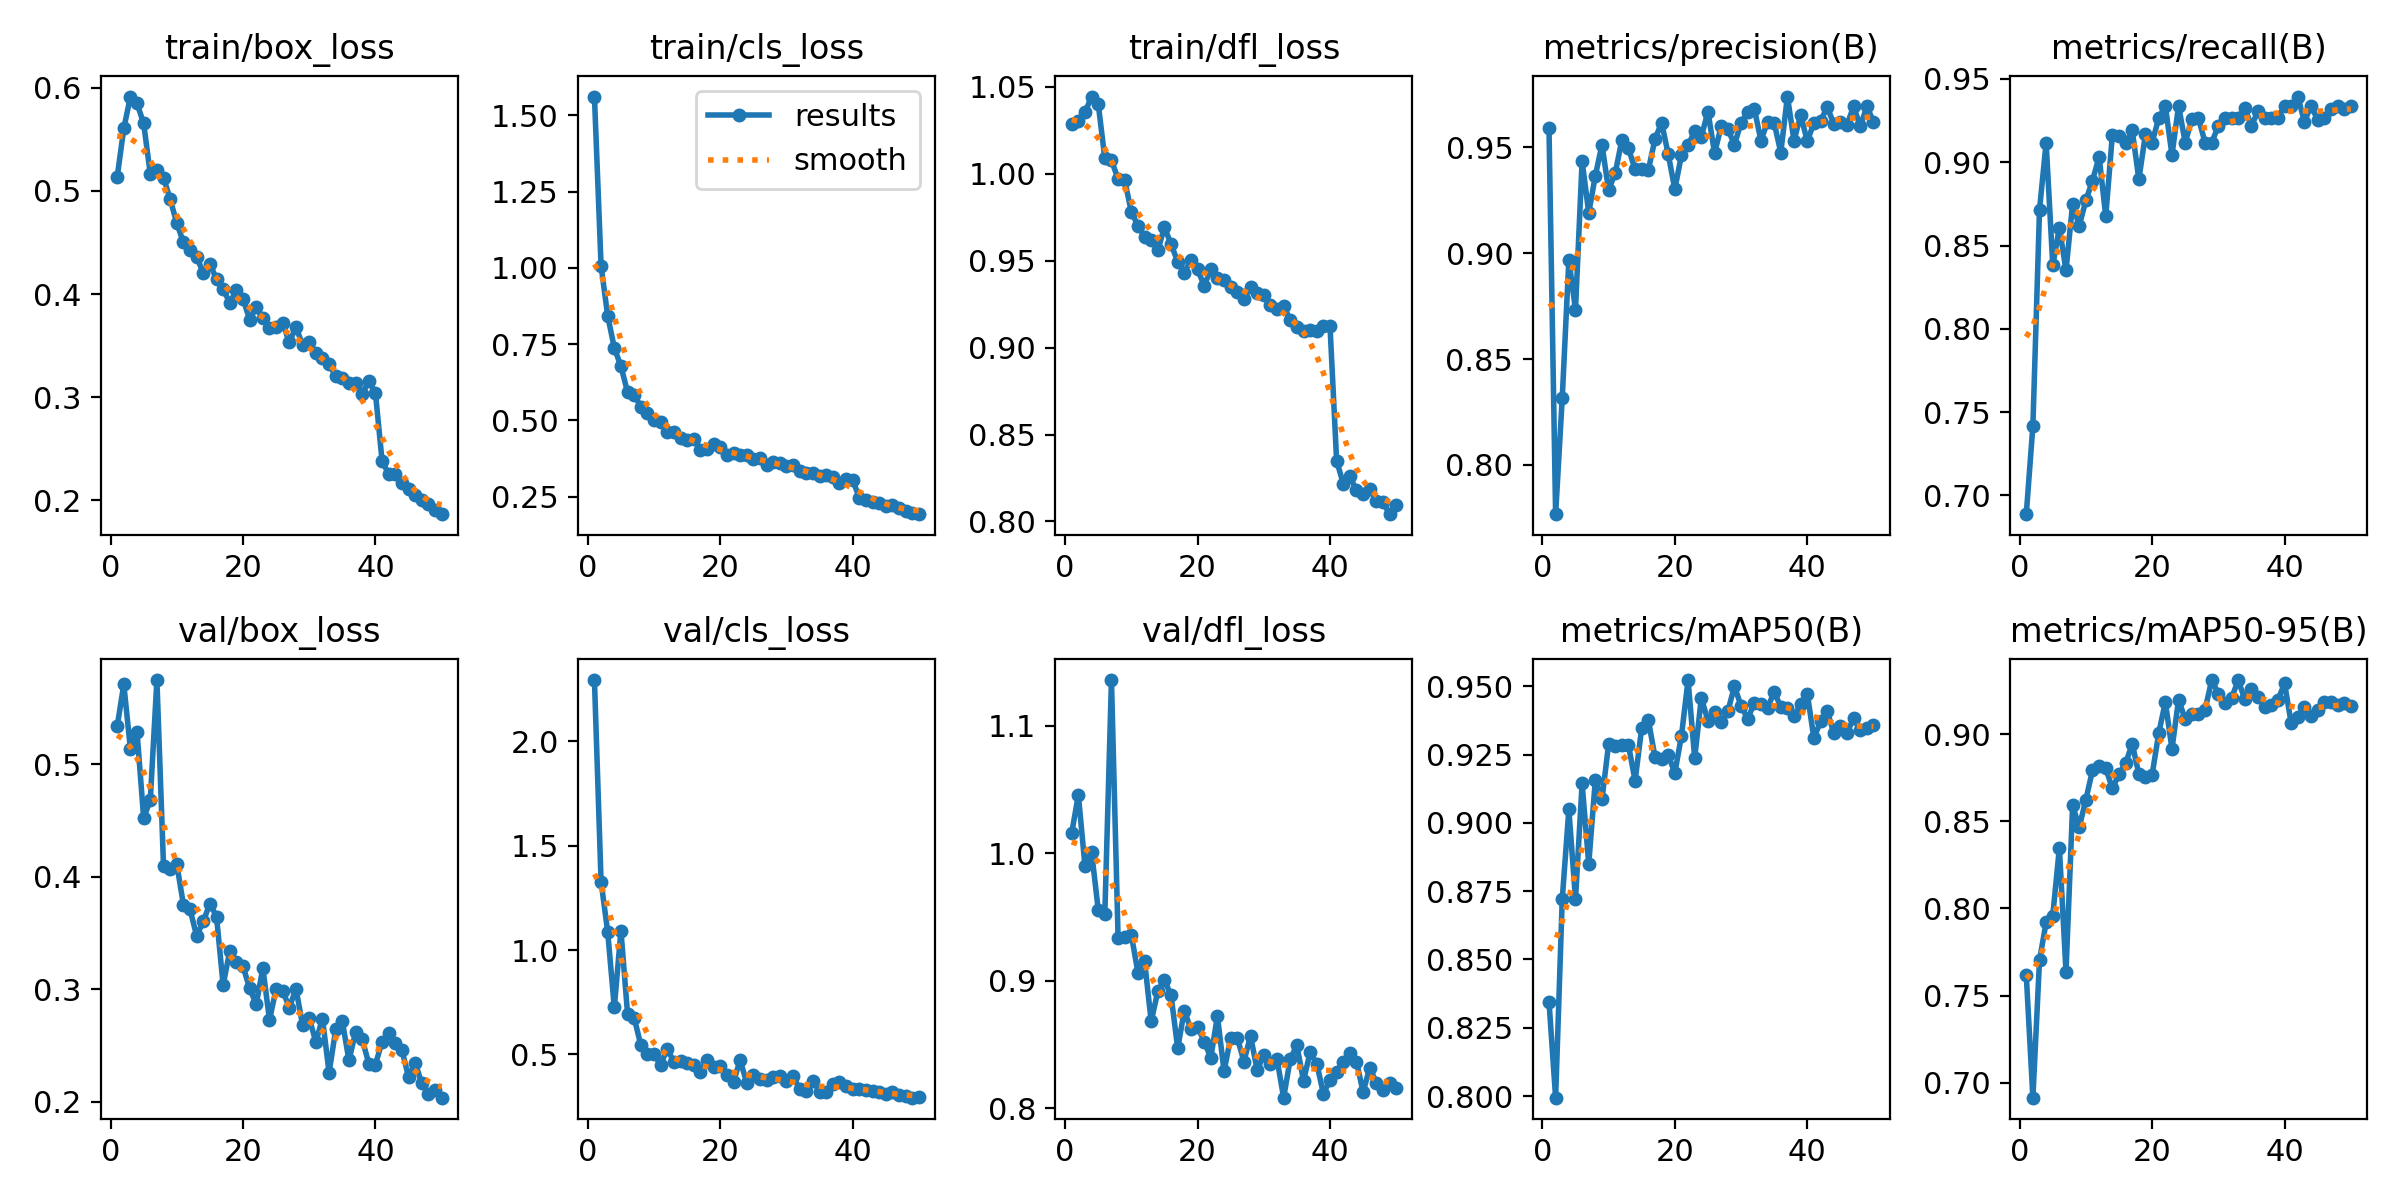

Values plotted in this chart, from the file beside it:
epoch, time, train/box_loss, train/cls_loss, train/dfl_loss, metrics/precision(B), metrics/recall(B), metrics/mAP50(B), metrics/mAP50-95(B), val/box_loss, val/cls_loss, val/dfl_loss, lr/pg0, lr/pg1, lr/pg2
1, 17.1, 0.5134, 1.562, 1.029, 0.959, 0.6887, 0.8346, 0.7619, 0.5336, 2.293, 1.016, 0.000659, 0.000659, 0.000659
2, 32.15, 0.5606, 1.007, 1.03, 0.7767, 0.7418, 0.7994, 0.6916, 0.5711, 1.328, 1.046, 0.001299, 0.001299, 0.001299
3, 48.2, 0.5915, 0.843, 1.035, 0.8316, 0.8715, 0.872, 0.7703, 0.5137, 1.087, 0.99, 0.001913, 0.001913, 0.001913
4, 64.7, 0.5849, 0.7377, 1.044, 0.897, 0.9118, 0.9049, 0.7921, 0.5286, 0.7255, 1.001, 0.001881, 0.001881, 0.001881
5, 80.61, 0.5654, 0.6775, 1.04, 0.8733, 0.8382, 0.872, 0.7959, 0.4522, 1.093, 0.9558, 0.001842, 0.001842, 0.001842
6, 95.47, 0.5165, 0.5926, 1.009, 0.9436, 0.8606, 0.9144, 0.8347, 0.4682, 0.6944, 0.9524, 0.001802, 0.001802, 0.001802
7, 110.2, 0.5199, 0.5844, 1.008, 0.9191, 0.8351, 0.8849, 0.7637, 0.575, 0.6751, 1.136, 0.001762, 0.001762, 0.001762
8, 125, 0.513, 0.5444, 0.997, 0.9367, 0.875, 0.9158, 0.8591, 0.4092, 0.5452, 0.9337, 0.001723, 0.001723, 0.001723
9, 140.8, 0.492, 0.5235, 0.9962, 0.9513, 0.8619, 0.9086, 0.8466, 0.407, 0.5, 0.9344, 0.001683, 0.001683, 0.001683
10, 157.2, 0.4689, 0.5006, 0.9782, 0.9298, 0.877, 0.9287, 0.8624, 0.4112, 0.5034, 0.936, 0.001644, 0.001644, 0.001644
11, 172.1, 0.4503, 0.4957, 0.9701, 0.9379, 0.889, 0.928, 0.8792, 0.3753, 0.451, 0.9063, 0.001604, 0.001604, 0.001604
12, 187.1, 0.4431, 0.4622, 0.9638, 0.9534, 0.9032, 0.9285, 0.8815, 0.3709, 0.5284, 0.9155, 0.001564, 0.001564, 0.001564
13, 201.9, 0.4363, 0.4612, 0.9616, 0.9496, 0.8677, 0.9284, 0.8805, 0.3474, 0.4629, 0.8681, 0.001525, 0.001525, 0.001525
14, 216.7, 0.4204, 0.4409, 0.9559, 0.9397, 0.9163, 0.9154, 0.8688, 0.3603, 0.4669, 0.8918, 0.001485, 0.001485, 0.001485
15, 231.5, 0.4294, 0.4372, 0.9692, 0.9396, 0.9158, 0.9347, 0.877, 0.3761, 0.4585, 0.9007, 0.001446, 0.001446, 0.001446
16, 246.4, 0.4146, 0.4375, 0.9595, 0.9394, 0.9114, 0.9376, 0.8831, 0.3646, 0.4475, 0.8885, 0.001406, 0.001406, 0.001406
17, 261.3, 0.4048, 0.4043, 0.9494, 0.9538, 0.9191, 0.9242, 0.8944, 0.3036, 0.4171, 0.847, 0.001366, 0.001366, 0.001366
18, 276.2, 0.3917, 0.4066, 0.9429, 0.9618, 0.8897, 0.9233, 0.877, 0.3339, 0.4722, 0.8765, 0.001327, 0.001327, 0.001327
19, 290.9, 0.4036, 0.4208, 0.9504, 0.9468, 0.9169, 0.9248, 0.8754, 0.3245, 0.44, 0.862, 0.001287, 0.001287, 0.001287
20, 305.7, 0.3955, 0.4124, 0.945, 0.9303, 0.9118, 0.9183, 0.8766, 0.3204, 0.446, 0.8639, 0.001248, 0.001248, 0.001248
21, 320.6, 0.3754, 0.3867, 0.9356, 0.9464, 0.9265, 0.9318, 0.9004, 0.3008, 0.4002, 0.8523, 0.001208, 0.001208, 0.001208
22, 335.4, 0.3872, 0.3944, 0.945, 0.9511, 0.9338, 0.9523, 0.9183, 0.2865, 0.3688, 0.8396, 0.001168, 0.001168, 0.001168
23, 350.3, 0.377, 0.3879, 0.9403, 0.9576, 0.9044, 0.9237, 0.8915, 0.3187, 0.4736, 0.8723, 0.001129, 0.001129, 0.001129
24, 365.1, 0.3669, 0.3859, 0.9387, 0.955, 0.9338, 0.9456, 0.9198, 0.2726, 0.3624, 0.829, 0.001089, 0.001089, 0.001089
25, 380, 0.3685, 0.3746, 0.9348, 0.967, 0.9118, 0.9374, 0.9084, 0.3001, 0.4038, 0.8552, 0.00105, 0.00105, 0.00105
26, 394.8, 0.3717, 0.3757, 0.9319, 0.9473, 0.9258, 0.9406, 0.9112, 0.2984, 0.3813, 0.8554, 0.00101, 0.00101, 0.00101
27, 409.7, 0.3534, 0.3532, 0.9282, 0.9599, 0.9265, 0.9369, 0.9117, 0.2836, 0.379, 0.8366, 0.0009704, 0.0009704, 0.0009704
28, 424.6, 0.368, 0.3645, 0.9348, 0.9588, 0.9118, 0.9407, 0.9139, 0.3004, 0.3932, 0.8568, 0.0009308, 0.0009308, 0.0009308
29, 439.7, 0.3507, 0.3585, 0.9317, 0.9513, 0.9118, 0.9499, 0.9309, 0.2678, 0.3982, 0.8299, 0.0008912, 0.0008912, 0.0008912
30, 454.6, 0.354, 0.3498, 0.9303, 0.9617, 0.9218, 0.9428, 0.9232, 0.2741, 0.3733, 0.8417, 0.0008516, 0.0008516, 0.0008516
31, 469.6, 0.3426, 0.3544, 0.9247, 0.9667, 0.9265, 0.9381, 0.9178, 0.2531, 0.3957, 0.8346, 0.000812, 0.000812, 0.000812
32, 484.3, 0.3382, 0.333, 0.9219, 0.9684, 0.9265, 0.9438, 0.9206, 0.2738, 0.3342, 0.8384, 0.0007724, 0.0007724, 0.0007724
33, 499.4, 0.332, 0.3264, 0.9239, 0.9533, 0.9265, 0.9436, 0.9308, 0.2257, 0.3263, 0.8082, 0.0007328, 0.0007328, 0.0007328
34, 514.5, 0.3205, 0.3285, 0.9159, 0.9621, 0.9327, 0.942, 0.9199, 0.2641, 0.3754, 0.8386, 0.0006932, 0.0006932, 0.0006932
35, 529.4, 0.319, 0.3191, 0.9121, 0.9616, 0.9216, 0.9479, 0.9258, 0.2714, 0.3217, 0.8492, 0.0006536, 0.0006536, 0.0006536
36, 544.2, 0.3137, 0.3202, 0.9097, 0.9476, 0.9309, 0.9424, 0.9213, 0.2366, 0.3206, 0.8215, 0.000614, 0.000614, 0.000614
37, 558.8, 0.314, 0.3154, 0.9099, 0.9741, 0.9265, 0.9421, 0.9157, 0.2618, 0.3604, 0.8438, 0.0005744, 0.0005744, 0.0005744
38, 573.6, 0.3027, 0.2956, 0.9094, 0.9532, 0.9265, 0.9389, 0.9166, 0.2556, 0.3663, 0.835, 0.0005348, 0.0005348, 0.0005348
39, 588.6, 0.3161, 0.3078, 0.9125, 0.9653, 0.9265, 0.9434, 0.9195, 0.2336, 0.351, 0.8114, 0.0004952, 0.0004952, 0.0004952
40, 603.8, 0.304, 0.3037, 0.9125, 0.953, 0.9338, 0.9473, 0.9291, 0.2328, 0.3329, 0.8218, 0.0004556, 0.0004556, 0.0004556
41, 625.7, 0.2384, 0.2461, 0.835, 0.9615, 0.9338, 0.931, 0.9063, 0.2534, 0.3326, 0.8286, 0.000416, 0.000416, 0.000416
42, 640.8, 0.2255, 0.2399, 0.8217, 0.9623, 0.9394, 0.9371, 0.9095, 0.2606, 0.3298, 0.8361, 0.0003764, 0.0003764, 0.0003764
43, 656, 0.2256, 0.2333, 0.8259, 0.9692, 0.9244, 0.941, 0.9152, 0.2524, 0.3273, 0.8429, 0.0003368, 0.0003368, 0.0003368
44, 672, 0.2165, 0.2278, 0.8178, 0.9612, 0.9338, 0.9329, 0.9104, 0.2457, 0.3218, 0.8365, 0.0002972, 0.0002972, 0.0002972
45, 687.1, 0.2113, 0.219, 0.8157, 0.9618, 0.9256, 0.9354, 0.9137, 0.2218, 0.313, 0.8126, 0.0002576, 0.0002576, 0.0002576
46, 702.3, 0.2055, 0.2217, 0.8188, 0.9607, 0.9265, 0.933, 0.9185, 0.2345, 0.3216, 0.8318, 0.000218, 0.000218, 0.000218
47, 717.4, 0.2004, 0.2118, 0.8115, 0.9694, 0.9318, 0.9382, 0.9186, 0.2161, 0.305, 0.8199, 0.0001784, 0.0001784, 0.0001784
48, 732.4, 0.1962, 0.2032, 0.811, 0.96, 0.9338, 0.9338, 0.9169, 0.2072, 0.3015, 0.8144, 0.0001388, 0.0001388, 0.0001388
49, 747.4, 0.1906, 0.1965, 0.8042, 0.9694, 0.9322, 0.9349, 0.918, 0.2099, 0.2931, 0.8199, 9.92e-05, 9.92e-05, 9.92e-05
50, 762.4, 0.1867, 0.1923, 0.8094, 0.9621, 0.9338, 0.9359, 0.9159, 0.2034, 0.2959, 0.8161, 5.96e-05, 5.96e-05, 5.96e-05
